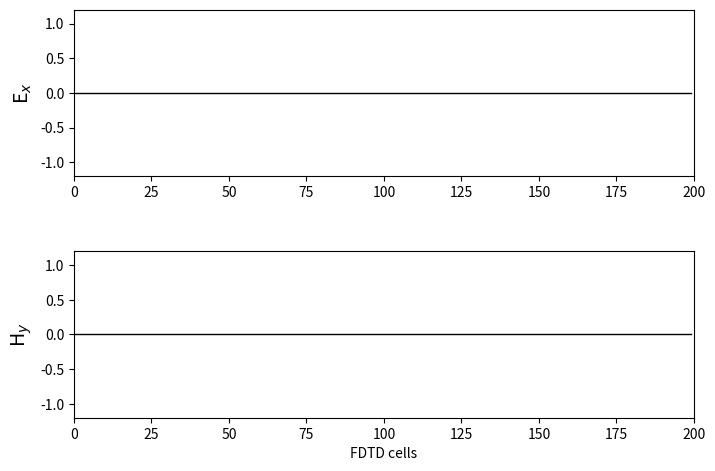

Write the Python code that produced this figure.
import numpy as np
from math import exp
from matplotlib import pyplot as plt
from matplotlib.animation import FuncAnimation

class FDTD1D():
    def __init__(self, ke, cfl, t0, spread, nsteps):
        self.ke = ke
        self.cfl = cfl
        self.t0 = t0
        self.spread = spread
        self.nsteps = nsteps

        self.dx = 1
        self.dt = self.dx * self.cfl
        self.cb = self.dt/self.dx

    def buildFields(self):
        ex = np.zeros(self.ke)
        hy = np.zeros(self.ke)

        return ex, hy
    
    def buildFieldsInAllTimeSteps(self):
        probeE = np.zeros((self.ke, self.nsteps+1))
        probeH = np.zeros((self.ke, self.nsteps+1))

        return probeE, probeH
    
    def ElectricGaussianPulse(self, time_step):
        return self.dt*exp(-0.5 * ((self.t0 - self.dt*time_step) / self.spread) ** 2)
    
    def MagneticGaussianPulse(self, time_step):
        return self.dt*exp(-0.5 * ((self.t0 - self.dt/2 - self.dx/2 - self.dt*time_step) / self.spread) ** 2)
    
    def FDTDLoop(self):
        StaticFields = self.buildFields()
        ex = StaticFields[0]
        hy = StaticFields[1]

        TimeFields = self.buildFieldsInAllTimeSteps()
        probeE = TimeFields[0]
        probeH = TimeFields[1]

        kc = int(self.ke / 5)

        for time_step in range(1, self.nsteps + 1):

            for k in range(1, self.ke):
                ex[k] = ex[k] + self.cb * (hy[k - 1] - hy[k])

            ex[kc] += self.ElectricGaussianPulse(time_step)
            hy[kc] += self.MagneticGaussianPulse(time_step)

            for k in range(self.ke - 1):
                hy[k] = hy[k] + self.cb * (ex[k] - ex[k + 1])

            probeE[:,time_step]=ex[:]
            probeH[:,time_step]=hy[:]
            
        return probeE, probeH



## Here below is the comprobation of obtaining the same result as before ## 

fdtd = FDTD1D(ke=200, cfl=1, t0=40, spread=10, nsteps=1000)
FinalFields = fdtd.FDTDLoop()
probeE = FinalFields[0]
probeH = FinalFields[1]


# Create a figure and axis for the animation
fig, (ax1, ax2) = plt.subplots(2, 1, figsize=(8, 6))
line1, = ax1.plot(probeE[:,0], color='k', linewidth=1)
line2, = ax2.plot(probeH[:,0], color='k', linewidth=1)

# Function to initialize the plot
def init():
    ax1.set_ylabel('E$_x$', fontsize='14')
    ax1.set_xlim(0, 200)
    ax1.set_ylim(-1.2, 1.2)

    ax2.set_ylabel('H$_y$', fontsize='14')
    ax2.set_xlabel('FDTD cells')
    ax2.set_xlim(0, 200)
    ax2.set_ylim(-1.2, 1.2)
    plt.subplots_adjust(bottom=0.2, hspace=0.45)
    return line1, line2


def animate(i):
    line1.set_ydata(probeE[:,i])
    line2.set_ydata(probeH[:,i])
    return line1, line2


# Create the animation
ani = FuncAnimation(fig, animate, frames=1001, init_func=init, blit=True, interval=10, repeat=False)

# Show the animation
plt.show()